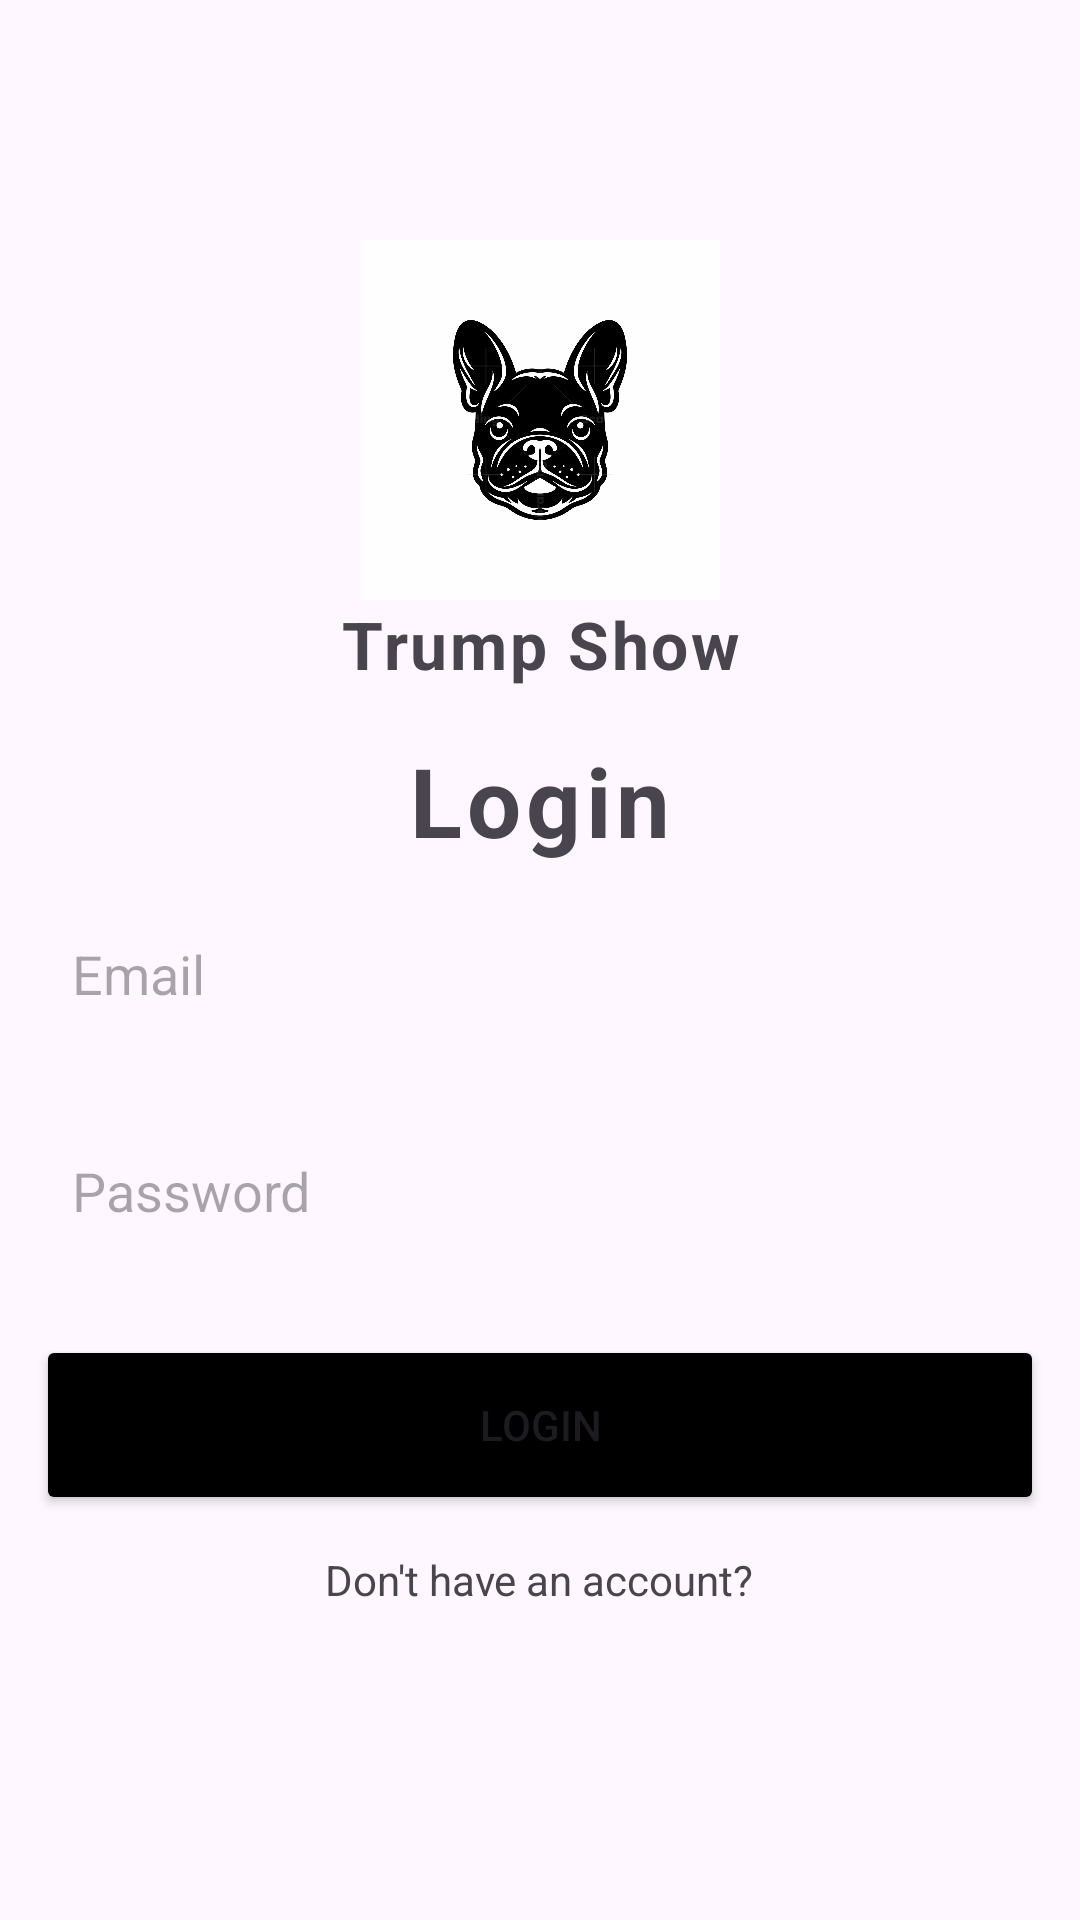

Android layout source for this screen:
<!-- AndroidManifest.xml: application theme Theme.Tiktok -->
<!-- res/layout/activity_login2.xml -->
<?xml version="1.0" encoding="utf-8"?>
<LinearLayout
    xmlns:android="http://schemas.android.com/apk/res/android"
    xmlns:app="http://schemas.android.com/apk/res-auto"
    xmlns:tools="http://schemas.android.com/tools"
    android:id="@+id/main"
    android:layout_width="match_parent"
    android:layout_height="match_parent"
    android:orientation="vertical"
    android:gravity="center_horizontal"
    android:layout_margin="16dp"
    tools:context=".LoginActivity_2">

    <ImageView
        android:layout_width="120dp"
        android:layout_height="120dp"
        android:layout_marginTop="80dp"
        android:src="@drawable/logo"/>
    <TextView
        android:layout_width="match_parent"
        android:layout_height="wrap_content"
        android:text="@string/app_name"
        android:gravity="center"
        android:textSize="22sp"
        android:textStyle="bold"
        android:letterSpacing="0.04"/>

    <LinearLayout

        android:layout_width="match_parent"
        android:layout_height="wrap_content"
        android:gravity="center"
        android:orientation="vertical">

        <TextView
            android:layout_width="match_parent"
            android:layout_height="wrap_content"
            android:text="Login"
            android:gravity="center"
            android:textStyle="bold"
            android:textSize="32sp"
            android:layout_marginTop="16dp"
            android:letterSpacing="0.05"/>
        <EditText
            android:layout_width="match_parent"
            android:layout_height="wrap_content"
            android:background="@drawable/rounded_corner"
            android:id="@+id/email_input"
            android:hint="Email"
            android:inputType="textEmailAddress"
            android:padding="12dp"
            android:layout_margin="12dp"/>
        <EditText
            android:layout_width="match_parent"
            android:layout_height="wrap_content"
            android:background="@drawable/rounded_corner"
            android:id="@+id/password_input"
            android:hint="Password"
            android:inputType="textPassword"
            android:padding="12dp"
            android:layout_margin="12dp"/>

        <Button
            android:layout_width="match_parent"
            android:layout_height="60dp"
            android:id="@+id/sumbit_btn"
            android:layout_margin="12dp"
            android:text="Login"
            android:padding="12dp"
            android:backgroundTint="@color/black"/>
        <ProgressBar
            android:layout_width="match_parent"
            android:layout_height="60dp"
            android:id="@+id/progress_bar"
            android:layout_margin="12dp"
            android:visibility="gone"
            android:padding="12dp"/>
        <TextView
            android:layout_width="wrap_content"
            android:layout_height="wrap_content"
            android:text="Don't have an account?"
            android:id="@+id/go_to_signup_btn"/>


    </LinearLayout>




</LinearLayout>
<!-- resources referenced by this layout -->
<resources>
  <color name="black">#FF000000</color>
  <!-- drawable logo: png bitmap (drawable, 89684 bytes) -->
  <string name="app_name">Trump Show</string>
  <style name="Theme.Tiktok" parent="Base.Theme.Tiktok" />
  <style name="Base.Theme.Tiktok" parent="Theme.Material3.DayNight.NoActionBar">
          
          
          <item name="colorPrimary">@color/my_primary</item>&gt;
      </style>
  <color name="my_primary">#FF0000</color>
</resources>
